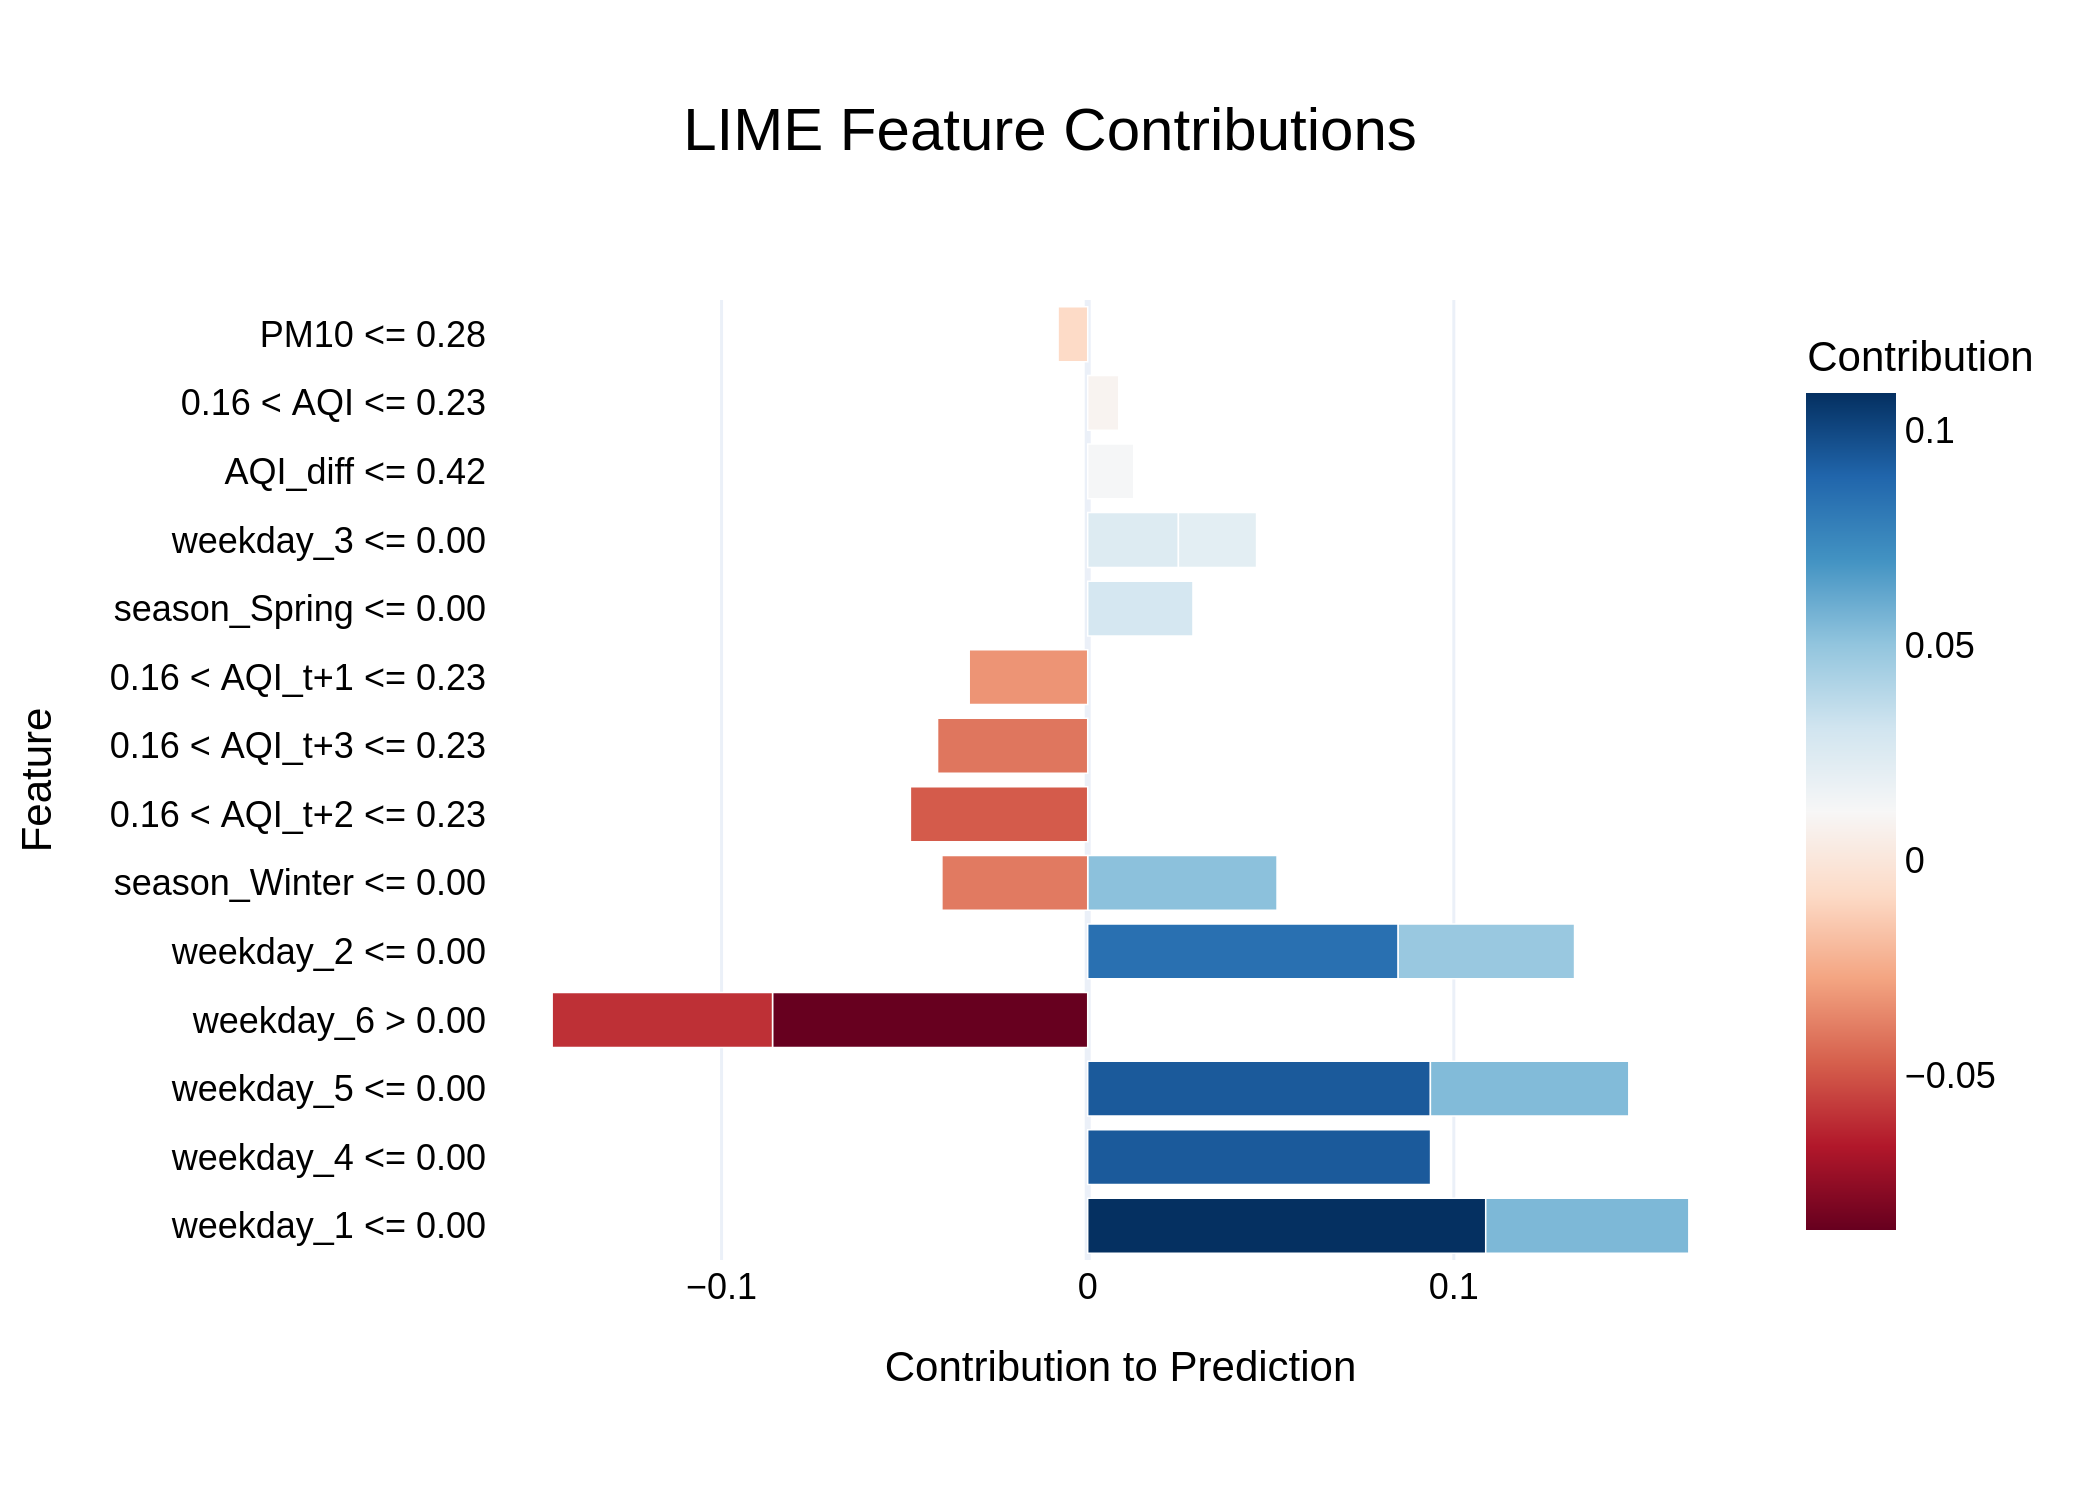

The table this chart was drawn from, first rows:
Feature, Contribution
weekday_1 <= 0.00, 0.1087
weekday_4 <= 0.00, 0.09365
weekday_5 <= 0.00, 0.0936
weekday_6 > 0.00, -0.08608
weekday_2 <= 0.00, 0.0848
weekday_6 > 0.00, -0.06019
weekday_1 <= 0.00, 0.05548
weekday_5 <= 0.00, 0.05419
season_Winter <= 0.00, 0.05171
0.16 < AQI_t+2 <= 0.23, -0.04843
weekday_2 <= 0.00, 0.04817
0.16 < AQI_t+3 <= 0.23, -0.04101
season_Winter <= 0.00, -0.03983
0.16 < AQI_t+1 <= 0.23, -0.03237
season_Spring <= 0.00, 0.02876
weekday_3 <= 0.00, 0.02477
weekday_3 <= 0.00, 0.02134
AQI_diff <= 0.42, 0.01259
0.16 < AQI <= 0.23, 0.008496
PM10 <= 0.28, -0.008099
